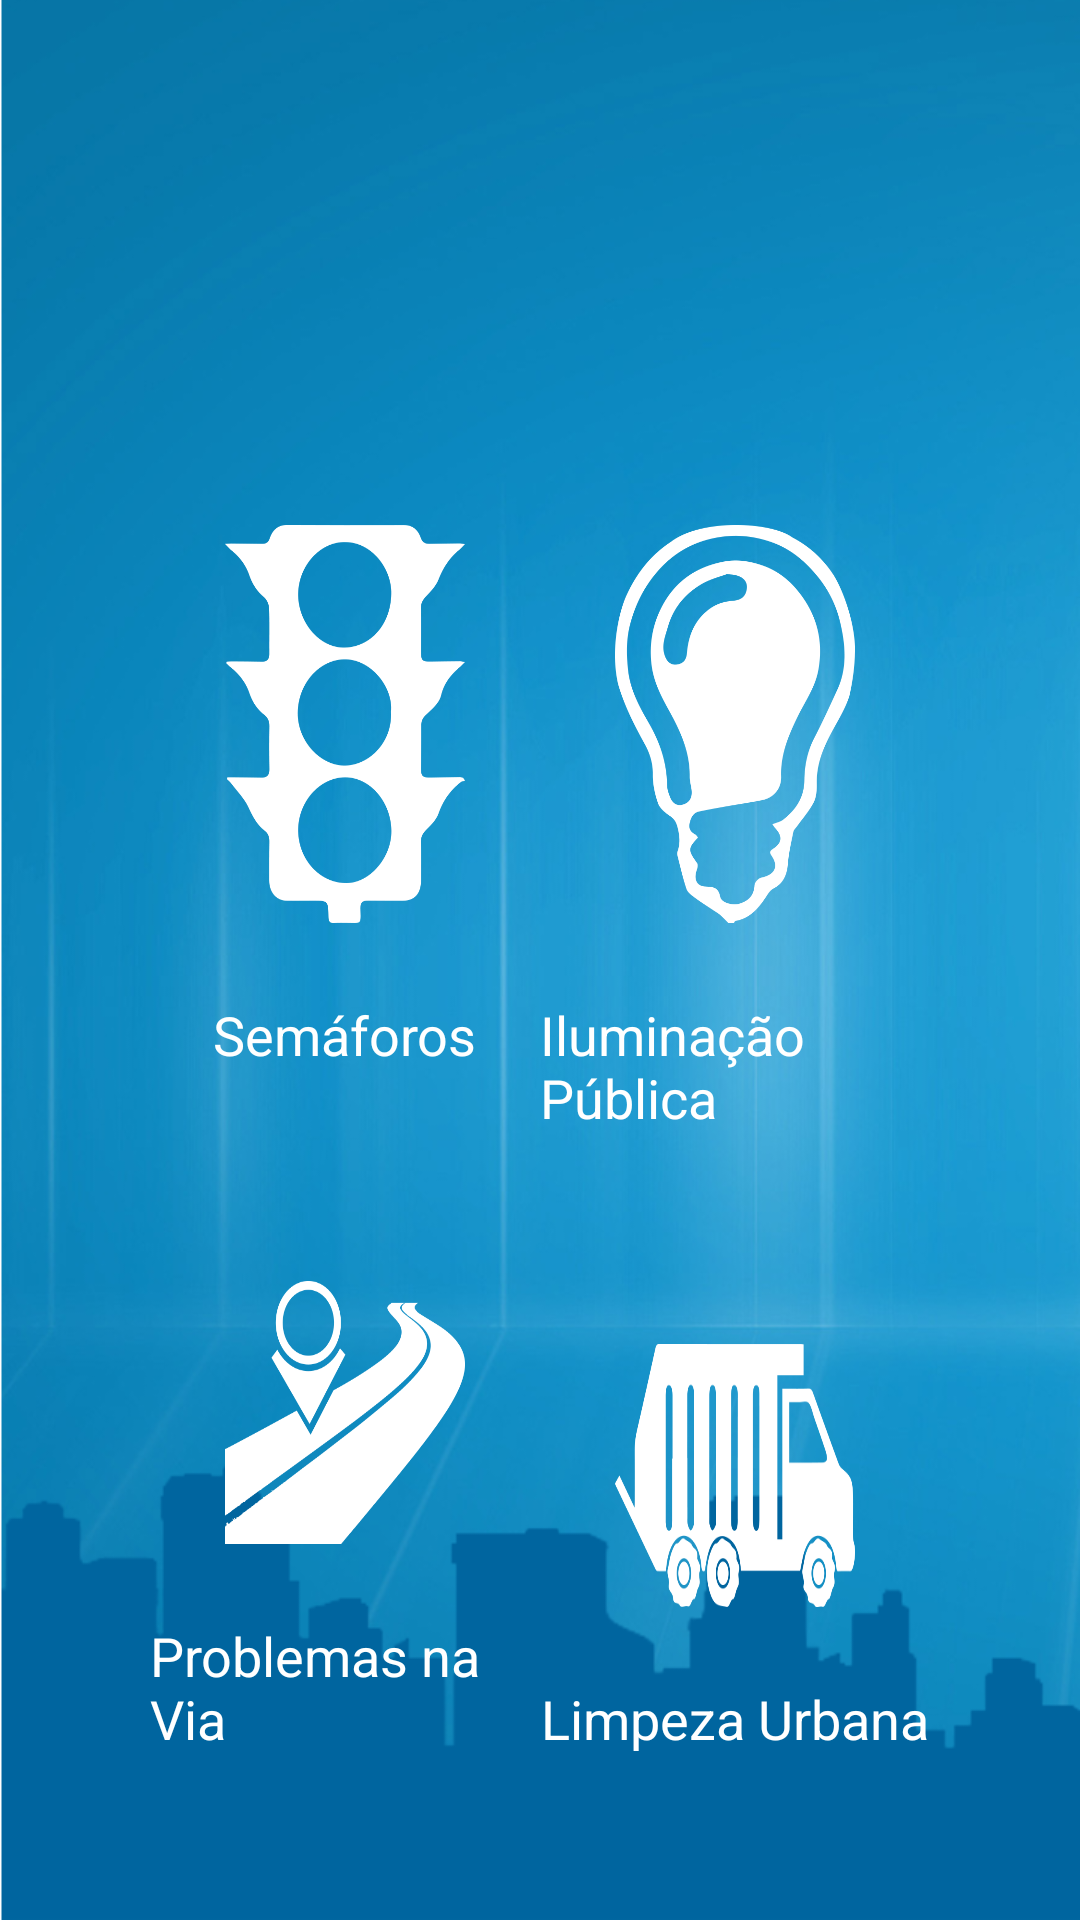

Produce the Android XML layout that renders to this screen, including the resource entries it uses.
<!-- AndroidManifest.xml: application theme android:Theme.NoTitleBar -->
<!-- res/layout/main_container_layout.xml -->
<?xml version="1.0" encoding="utf-8"?>

<LinearLayout xmlns:android="http://schemas.android.com/apk/res/android"
    android:id="@+id/masterLayout"
    android:layout_width="match_parent"
    android:layout_height="match_parent"
    android:layout_weight="0.41"
    android:background="@drawable/background"
    android:gravity="center"
    android:orientation="vertical"
    android:paddingBottom="5dp" >

    <LinearLayout
        android:id="@+id/widget000"
        android:layout_width="match_parent"
        android:layout_height="match_parent"
        android:layout_marginBottom="50dp"
        android:layout_marginLeft="50dp"
        android:layout_marginRight="50dp"
        android:layout_marginTop="150dp"
        android:layout_weight="1"
        android:gravity="center" >

        <LinearLayout
            android:layout_width="match_parent"
            android:layout_height="match_parent"
            android:layout_weight="1"
            android:orientation="vertical" >

            <Button
                android:id="@+id/bCallSolic0"
                android:layout_width="match_parent"
                android:layout_height="match_parent"
                android:layout_margin="25dp"
                android:layout_weight="1"
                android:background="@drawable/semaforo" />

            <TextView
                android:id="@+id/TextView01"
                android:layout_width="wrap_content"
                android:layout_height="wrap_content"
                android:layout_gravity="center"
                android:text="Semáforos"
                android:textAppearance="?android:attr/textAppearanceMedium" />

            <Button
                android:id="@+id/bCallSolic1"
                android:layout_width="match_parent"
                android:layout_height="match_parent"
                android:layout_marginBottom="25dp"
                android:layout_marginLeft="25dp"
                android:layout_marginRight="25dp"
                android:layout_marginTop="70dp"
                android:layout_weight="1"
                android:background="@drawable/pista" />

            <TextView
                android:id="@+id/textView1"
                android:layout_width="wrap_content"
                android:layout_height="wrap_content"
                android:layout_gravity="center"
                android:text="Problemas na Via"
                android:textAppearance="?android:attr/textAppearanceMedium" />

        </LinearLayout>

        <LinearLayout
            android:layout_width="match_parent"
            android:layout_height="match_parent"
            android:layout_weight="1"
            android:orientation="vertical" >

            <Button
                android:id="@+id/bCallSolic2"
                android:layout_width="match_parent"
                android:layout_height="match_parent"
                android:layout_margin="25dp"
                android:layout_weight="1"
                android:background="@drawable/lampada" />

            <TextView
                android:id="@+id/TextView02"
                android:layout_width="wrap_content"
                android:layout_height="wrap_content"
                android:layout_gravity="center"
                android:text="Iluminação Pública"
                android:textAppearance="?android:attr/textAppearanceMedium" />

            <Button
                android:id="@+id/bCallSolic3"
                android:layout_width="match_parent"
                android:layout_height="match_parent"
                android:layout_marginBottom="25dp"
                android:layout_marginLeft="25dp"
                android:layout_marginRight="25dp"
                android:layout_marginTop="70dp"
                android:layout_weight="1"
                android:background="@drawable/caminhao" />

            <TextView
                android:id="@+id/TextView03"
                android:layout_width="wrap_content"
                android:layout_height="wrap_content"
                android:layout_gravity="center"
                android:text="Limpeza Urbana"
                android:textAppearance="?android:attr/textAppearanceMedium" />

        </LinearLayout>

    </LinearLayout>

</LinearLayout>
<!-- resources referenced by this layout -->
<resources>
  <!-- drawable background: png bitmap (drawable-hdpi, 317100 bytes) -->
  <!-- drawable caminhao: png bitmap (drawable-hdpi, 14730 bytes) -->
  <!-- drawable lampada: png bitmap (drawable-hdpi, 29739 bytes) -->
  <!-- drawable pista: png bitmap (drawable-hdpi, 19314 bytes) -->
  <!-- drawable semaforo: png bitmap (drawable-hdpi, 20640 bytes) -->
</resources>
